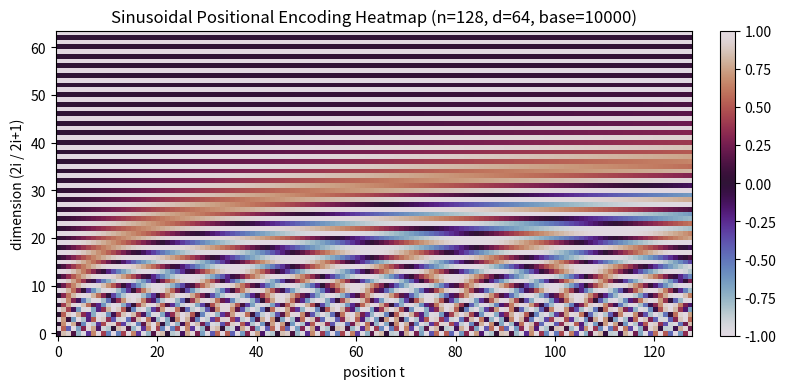

Recreate this plot in Python.
# %%
import numpy as np
import matplotlib.pyplot as plt

def sinusoidal_positional_encoding(n, d, base=10000.0):
    pos = np.arange(n)[:, None]                 # t = 0..n-1
    i = np.arange(d // 2)[None, :]              # i = 0..d/2-1
    angles = pos * (1.0 / (base ** (2 * i / d)))
    pe = np.zeros((n, d), dtype=np.float32)
    pe[:, 0::2] = np.sin(angles)                # Φ_{t,2i}
    pe[:, 1::2] = np.cos(angles)                # Φ_{t,2i+1}
    return pe

n, d, base = 128, 64, 10000.0
pe = sinusoidal_positional_encoding(n, d, base)
pe = pe.transpose(1, 0)

plt.figure(figsize=(8, 4))
im = plt.imshow(pe, aspect='auto', origin='lower', cmap='twilight')  # 不指定颜色映射

# y轴坐标值要reverse，从上到下为从小到大

plt.xlabel('position t')
plt.ylabel('dimension (2i / 2i+1)')
plt.title(f'Sinusoidal Positional Encoding Heatmap (n={n}, d={d}, base={int(base)})')
plt.colorbar(im, fraction=0.046, pad=0.04)
plt.tight_layout()
plt.show()

# %%
